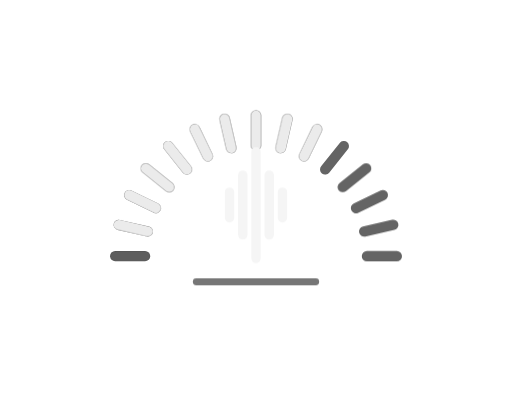
t = 0.00 s
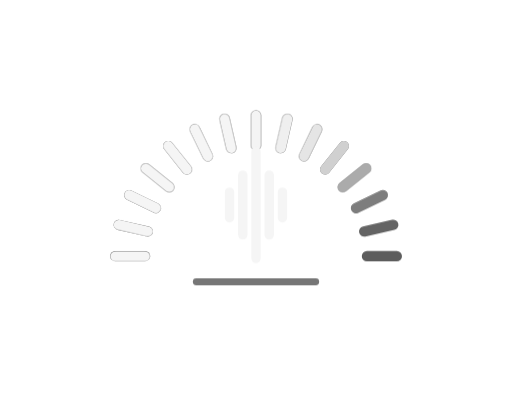
t = 1.12 s
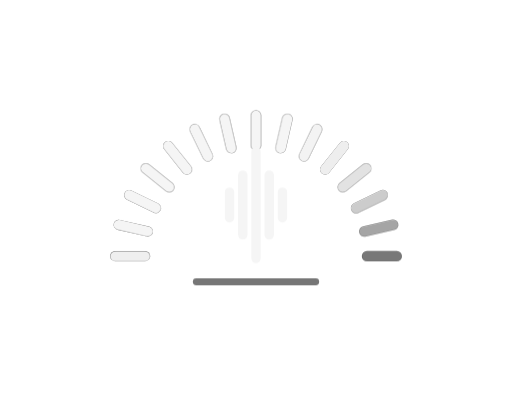
t = 1.27 s
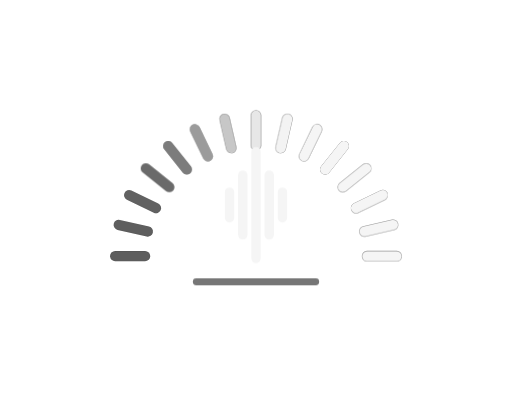
t = 1.87 s
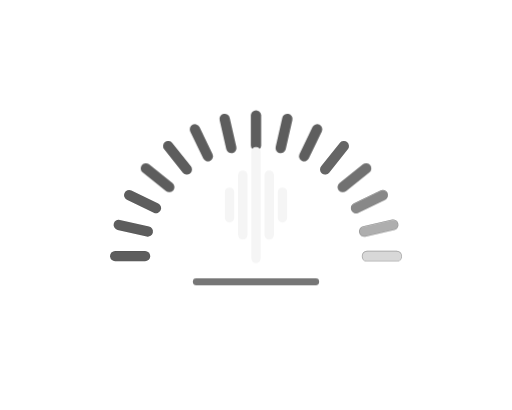
t = 2.47 s
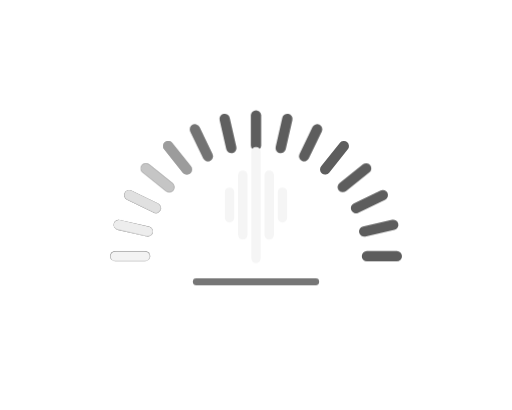
t = 3.14 s

The animated SVG that drew these frames (rendered in a browser with its animation timeline set to each time). Animation: 1 CSS @keyframes rule; one cycle of 3.72 s, repeats indefinitely.

<svg xmlns="http://www.w3.org/2000/svg" id="still" width="120" height="96" viewBox="0 0 120 96" role="img" aria-labelledby="title">
  <title id="title">Шкала громкости</title>
  <style>
  svg:target * { animation: none !important; }
  @media (prefers-reduced-motion: no-preference) {
    .tick { animation: tick 2.6s cubic-bezier(.42,0,.30,1) infinite; }
    @keyframes tick { 0%,70%,100% { opacity:.12 } 23%,46% { opacity:1 } }
  }
</style>
  <path d="M34.00 60.00L27.00 60.00" fill="none" stroke="#494949" stroke-width="2.4" stroke-linecap="round" stroke-linejoin="round" />
  <path d="M34.00 60.00L27.00 60.00" fill="none" stroke="#f5f5f5" stroke-width="2.4" stroke-linecap="round" stroke-linejoin="round" class="tick" style="animation-delay:0.00s" opacity="0.95" />
  <path d="M34.65 54.21L27.83 52.66" fill="none" stroke="#494949" stroke-width="2.4" stroke-linecap="round" stroke-linejoin="round" />
  <path d="M34.65 54.21L27.83 52.66" fill="none" stroke="#f5f5f5" stroke-width="2.4" stroke-linecap="round" stroke-linejoin="round" class="tick" style="animation-delay:0.08s" opacity="0.95" />
  <path d="M36.57 48.72L30.27 45.68" fill="none" stroke="#494949" stroke-width="2.4" stroke-linecap="round" stroke-linejoin="round" />
  <path d="M36.57 48.72L30.27 45.68" fill="none" stroke="#f5f5f5" stroke-width="2.4" stroke-linecap="round" stroke-linejoin="round" class="tick" style="animation-delay:0.16s" opacity="0.95" />
  <path d="M39.67 43.79L34.20 39.42" fill="none" stroke="#494949" stroke-width="2.4" stroke-linecap="round" stroke-linejoin="round" />
  <path d="M39.67 43.79L34.20 39.42" fill="none" stroke="#f5f5f5" stroke-width="2.4" stroke-linecap="round" stroke-linejoin="round" class="tick" style="animation-delay:0.24s" opacity="0.95" />
  <path d="M43.79 39.67L39.42 34.20" fill="none" stroke="#494949" stroke-width="2.4" stroke-linecap="round" stroke-linejoin="round" />
  <path d="M43.79 39.67L39.42 34.20" fill="none" stroke="#f5f5f5" stroke-width="2.4" stroke-linecap="round" stroke-linejoin="round" class="tick" style="animation-delay:0.32s" opacity="0.95" />
  <path d="M48.72 36.57L45.68 30.27" fill="none" stroke="#494949" stroke-width="2.4" stroke-linecap="round" stroke-linejoin="round" />
  <path d="M48.72 36.57L45.68 30.27" fill="none" stroke="#f5f5f5" stroke-width="2.4" stroke-linecap="round" stroke-linejoin="round" class="tick" style="animation-delay:0.40s" opacity="0.95" />
  <path d="M54.21 34.65L52.66 27.83" fill="none" stroke="#494949" stroke-width="2.4" stroke-linecap="round" stroke-linejoin="round" />
  <path d="M54.21 34.65L52.66 27.83" fill="none" stroke="#f5f5f5" stroke-width="2.4" stroke-linecap="round" stroke-linejoin="round" class="tick" style="animation-delay:0.48s" opacity="0.95" />
  <path d="M60.00 34.00L60.00 27.00" fill="none" stroke="#494949" stroke-width="2.4" stroke-linecap="round" stroke-linejoin="round" />
  <path d="M60.00 34.00L60.00 27.00" fill="none" stroke="#f5f5f5" stroke-width="2.4" stroke-linecap="round" stroke-linejoin="round" class="tick" style="animation-delay:0.56s" opacity="0.95" />
  <path d="M65.79 34.65L67.34 27.83" fill="none" stroke="#494949" stroke-width="2.4" stroke-linecap="round" stroke-linejoin="round" />
  <path d="M65.79 34.65L67.34 27.83" fill="none" stroke="#f5f5f5" stroke-width="2.4" stroke-linecap="round" stroke-linejoin="round" class="tick" style="animation-delay:0.64s" opacity="0.95" />
  <path d="M71.28 36.57L74.32 30.27" fill="none" stroke="#494949" stroke-width="2.4" stroke-linecap="round" stroke-linejoin="round" />
  <path d="M71.28 36.57L74.32 30.27" fill="none" stroke="#f5f5f5" stroke-width="2.4" stroke-linecap="round" stroke-linejoin="round" class="tick" style="animation-delay:0.72s" opacity="0.95" />
  <path d="M76.21 39.67L80.58 34.20" fill="none" stroke="#494949" stroke-width="2.4" stroke-linecap="round" stroke-linejoin="round" />
  <path d="M76.21 39.67L80.58 34.20" fill="none" stroke="#f5f5f5" stroke-width="2.4" stroke-linecap="round" stroke-linejoin="round" class="tick" style="animation-delay:0.80s" opacity="0.16" />
  <path d="M80.33 43.79L85.80 39.42" fill="none" stroke="#494949" stroke-width="2.4" stroke-linecap="round" stroke-linejoin="round" />
  <path d="M80.33 43.79L85.80 39.42" fill="none" stroke="#f5f5f5" stroke-width="2.4" stroke-linecap="round" stroke-linejoin="round" class="tick" style="animation-delay:0.88s" opacity="0.16" />
  <path d="M83.43 48.72L89.73 45.68" fill="none" stroke="#494949" stroke-width="2.4" stroke-linecap="round" stroke-linejoin="round" />
  <path d="M83.43 48.72L89.73 45.68" fill="none" stroke="#f5f5f5" stroke-width="2.4" stroke-linecap="round" stroke-linejoin="round" class="tick" style="animation-delay:0.96s" opacity="0.16" />
  <path d="M85.35 54.21L92.17 52.66" fill="none" stroke="#494949" stroke-width="2.4" stroke-linecap="round" stroke-linejoin="round" />
  <path d="M85.35 54.21L92.17 52.66" fill="none" stroke="#f5f5f5" stroke-width="2.4" stroke-linecap="round" stroke-linejoin="round" class="tick" style="animation-delay:1.04s" opacity="0.16" />
  <path d="M86.00 60.00L93.00 60.00" fill="none" stroke="#494949" stroke-width="2.4" stroke-linecap="round" stroke-linejoin="round" />
  <path d="M86.00 60.00L93.00 60.00" fill="none" stroke="#f5f5f5" stroke-width="2.4" stroke-linecap="round" stroke-linejoin="round" class="tick" style="animation-delay:1.12s" opacity="0.16" />
  <path d="M53.8 45v6" fill="none" stroke="#f5f5f5" stroke-width="2.2" stroke-linecap="round" stroke-linejoin="round" />
  <path d="M56.9 41v14" fill="none" stroke="#f5f5f5" stroke-width="2.2" stroke-linecap="round" stroke-linejoin="round" />
  <path d="M60 35.5v25" fill="none" stroke="#f5f5f5" stroke-width="2.2" stroke-linecap="round" stroke-linejoin="round" />
  <path d="M63.1 41v14" fill="none" stroke="#f5f5f5" stroke-width="2.2" stroke-linecap="round" stroke-linejoin="round" />
  <path d="M66.2 45v6" fill="none" stroke="#f5f5f5" stroke-width="2.2" stroke-linecap="round" stroke-linejoin="round" />
  <path d="M46 66h28" fill="none" stroke="#767676" stroke-width="1.6" stroke-linecap="round" stroke-linejoin="round" />
</svg>
